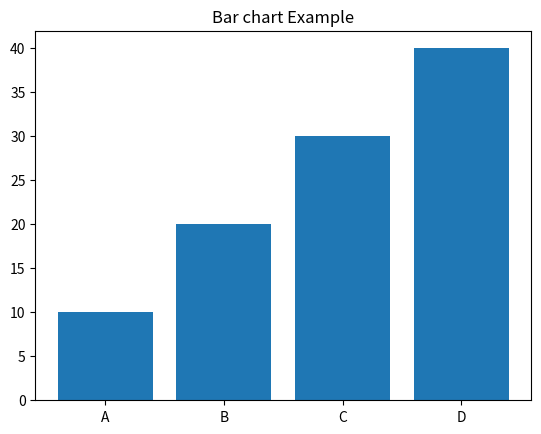

Write Python code to recreate this figure.
import matplotlib.pyplot as plt

categories = ['A', 'B', 'C', 'D']
values = [10,20,30,40]

plt.bar(categories, values)
plt.title("Bar chart Example")
plt.show()
